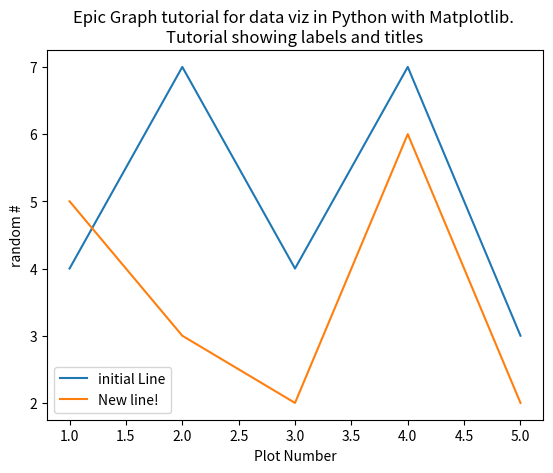

Generate this figure with matplotlib:
import matplotlib.pyplot as plt

x = [1, 2, 3 ,4, 5]
y = [4, 7, 4, 7, 3]

y2 = [5, 3, 2, 6, 2]

plt.plot(x, y, label="initial Line")
plt.plot(x, y2, label="New line!")
plt.xlabel('Plot Number')
plt.ylabel('random #')
plt.title('Epic Graph tutorial for data viz in Python with Matplotlib. \nTutorial showing labels and titles')
plt.legend()
plt.show()
